Run: headless pygame with SDL's dummy video driver; simulated clock (each Clock.tick advances the game by its frame time, no real sleeping); random seed 0; keys injected as events and as key.get_pressed() state; no mouse input.
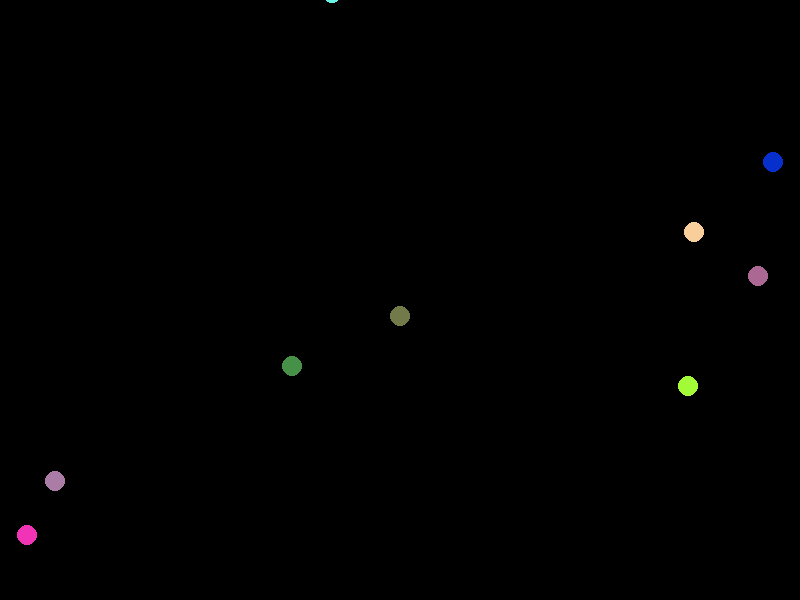
Frame 1 of 4 · flips 1–60 · no input
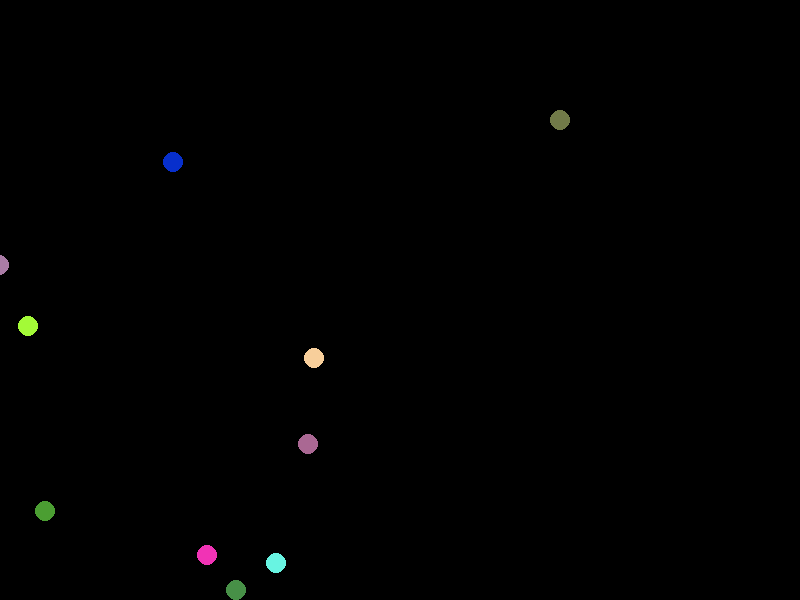
Frame 2 of 4 · flips 61–180 · tapped SPACE, RETURN · held RIGHT (→), D
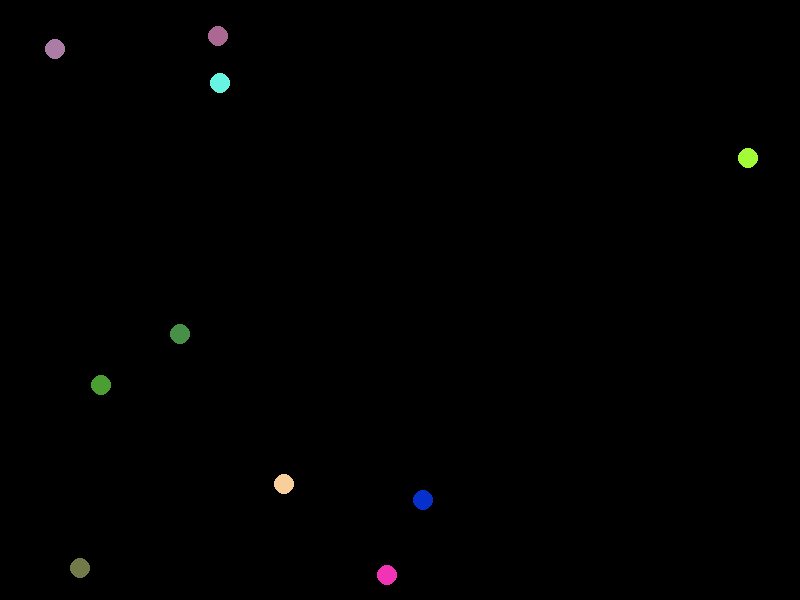
Frame 3 of 4 · flips 181–300 · held DOWN (↓), S
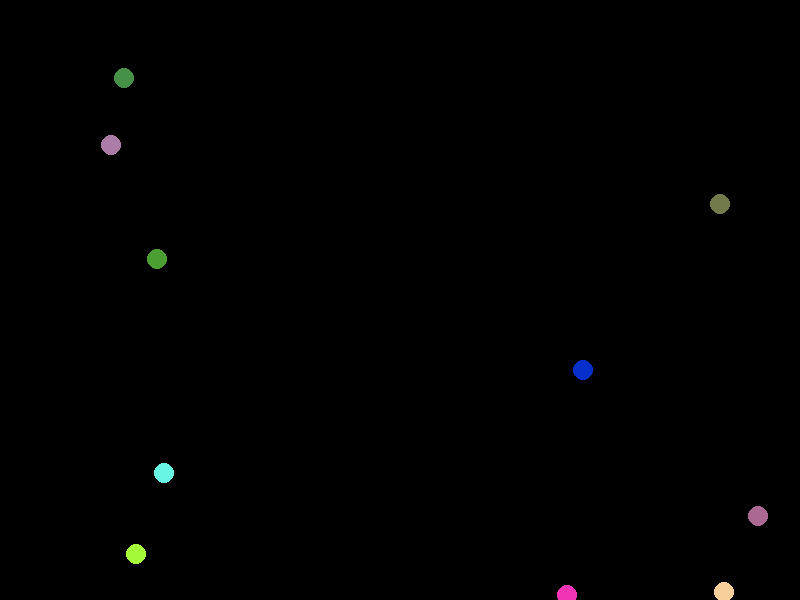
Frame 4 of 4 · flips 301–420 · held LEFT (←), A, UP (↑), W

The pygame program that drew these frames:

import pygame as pg
import sys
from random import randint

def rebotaX(x):
    if x<=0 or x >= ANCHO:
        return -1

    return 1

def rebotaY(y):
    if y<=0 or y >= ALTO:
        return -1

    return 1

#declaración colores para que sea más fácil usar durante el juego
Rojo = (255, 0, 0)
Azul = (0, 0, 255)
Verde = (0, 255, 0)
Negro = (0, 0, 0)

ANCHO = 800
ALTO = 600

pg.init()
pantalla = pg.display.set_mode((ANCHO,ALTO))
reloj = pg.time.Clock() #ayuda a relentizar cada vuelta de bucle

bolas = []
for _ in range(10):
    bola = {'x': randint(0, ANCHO),
            'y': randint(0, ALTO),
            'vx': randint(5, 15),
            'vy': randint(5, 15),
            'color': (randint(0, 255), randint(0,255), randint(0,255))
    }
    bolas.append(bola)

game_over = False
while not game_over:
    reloj.tick(60) #con este comando dices cada cuanto quieres que se actualicen los eventos    
    #gestion eventos
    for event in pg.event.get():
        if event.type == pg.QUIT:
            game_over = True

    #modificacion de estado 
    for bola in bolas:
        bola['x'] += bola['vx']
        bola['y'] += bola['vy']

        bola['vy'] *= rebotaY(bola['y'])
        bola['vx'] *= rebotaX(bola['x'])

    #gestion pantalla
    pantalla.fill(Negro)
    for bola in bolas:
        pg.draw.circle(pantalla, bola['color'], (bola['x'], bola['y']), 10)


    pg.display.flip()


pg.quit()
sys.exit()
